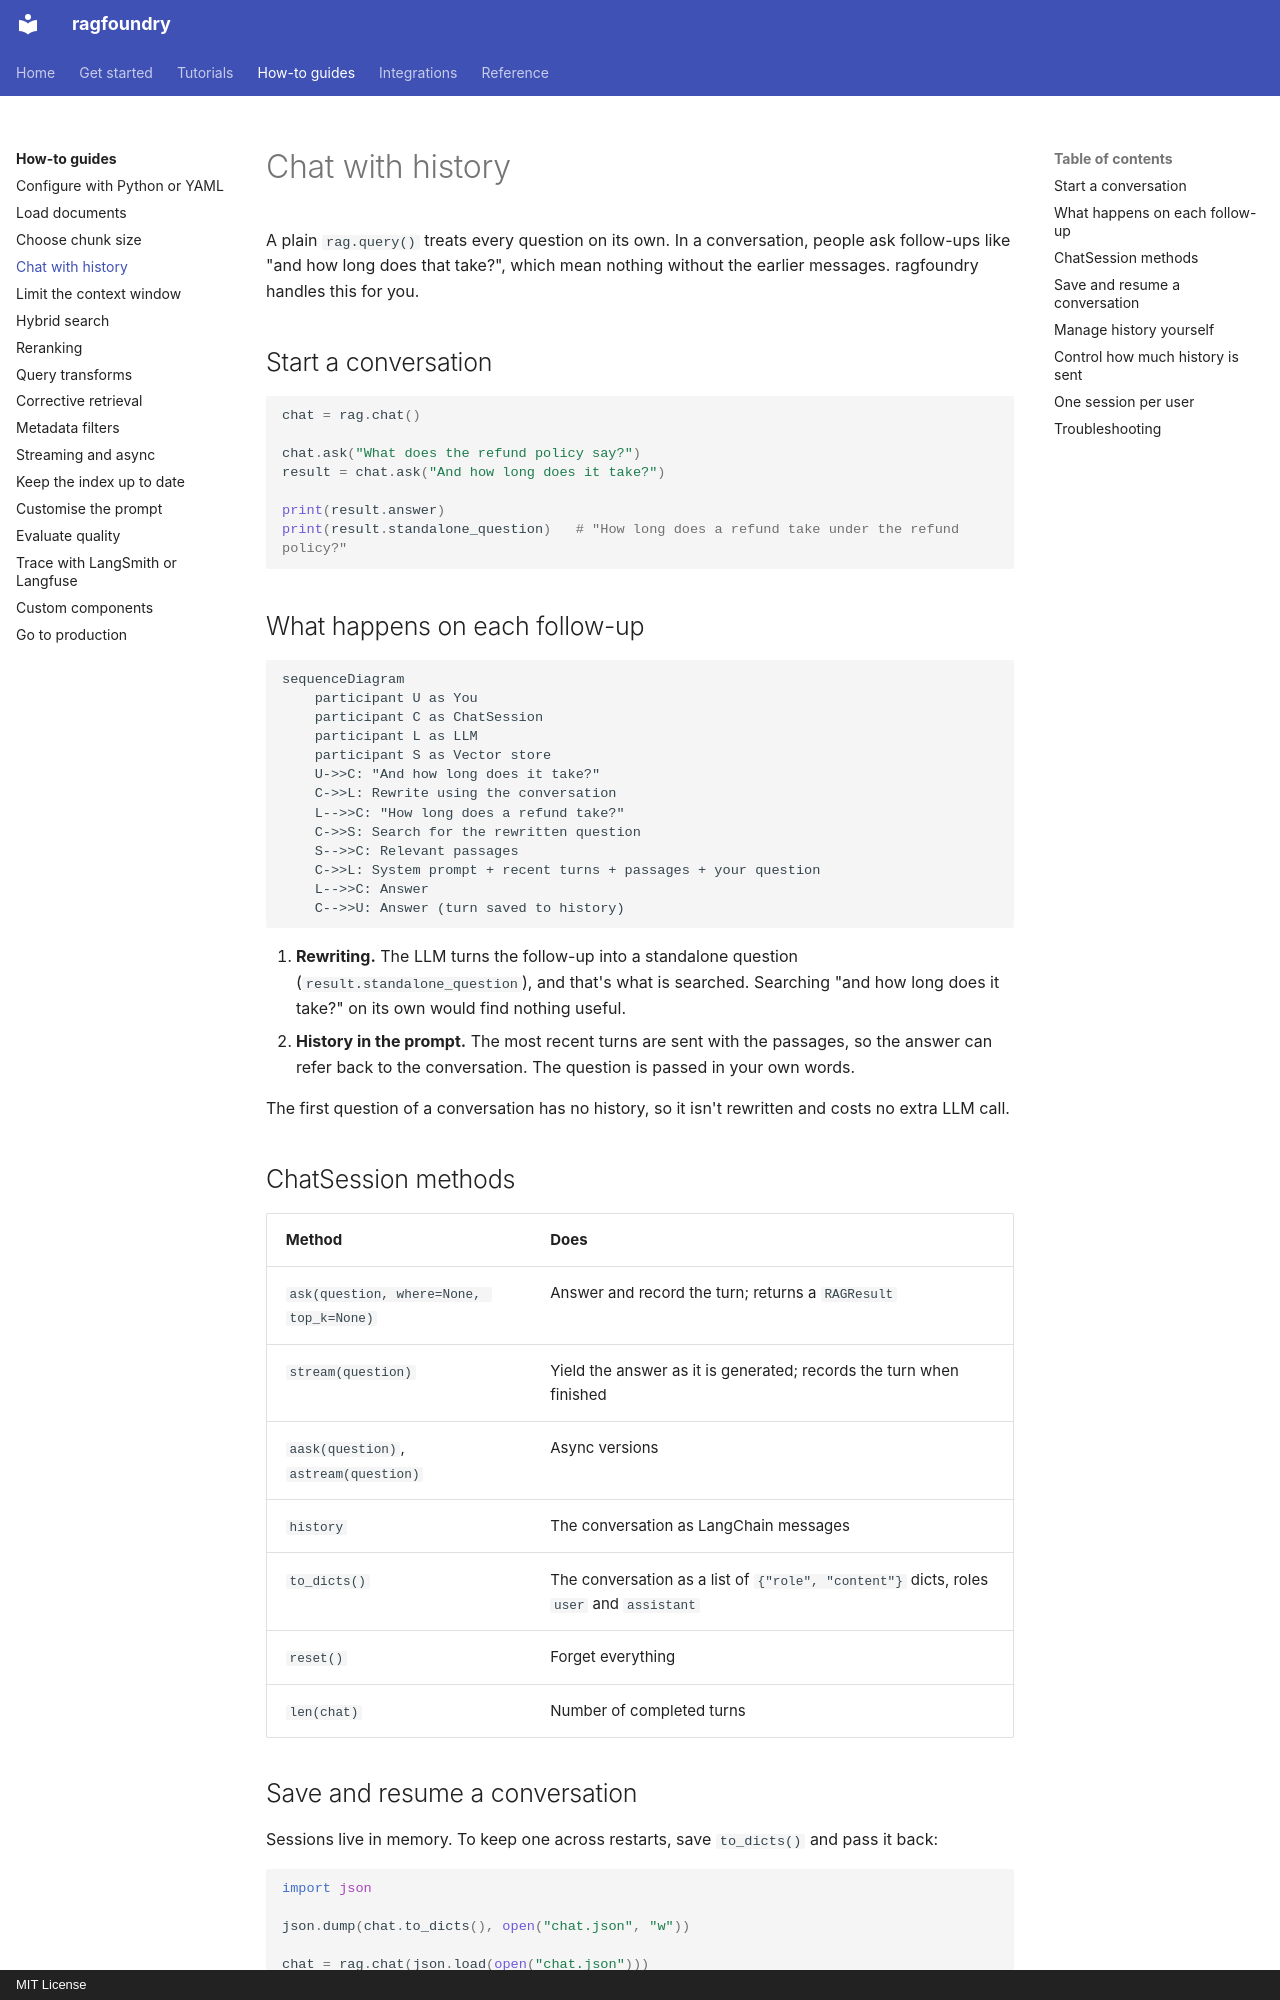

repository: rithvikkatpelly/ragfoundry · page: how-to/chat-history/index.html · generator: mkdocs · copyright: MIT License

# Chat with history

A plain `rag.query()` treats every question on its own. In a conversation, people ask follow-ups
like "and how long does that take?", which mean nothing without the earlier messages. ragfoundry
handles this for you.

## Start a conversation

```python
chat = rag.chat()

chat.ask("What does the refund policy say?")
result = chat.ask("And how long does it take?")

print(result.answer)
print(result.standalone_question)   # "How long does a refund take under the refund policy?"
```

## What happens on each follow-up

```mermaid
sequenceDiagram
    participant U as You
    participant C as ChatSession
    participant L as LLM
    participant S as Vector store
    U->>C: "And how long does it take?"
    C->>L: Rewrite using the conversation
    L-->>C: "How long does a refund take?"
    C->>S: Search for the rewritten question
    S-->>C: Relevant passages
    C->>L: System prompt + recent turns + passages + your question
    L-->>C: Answer
    C-->>U: Answer (turn saved to history)
```

1. **Rewriting.** The LLM turns the follow-up into a standalone question
   (`result.standalone_question`), and that's what is searched. Searching "and how long does it
   take?" on its own would find nothing useful.
2. **History in the prompt.** The most recent turns are sent with the passages, so the answer can
   refer back to the conversation. The question is passed in your own words.

The first question of a conversation has no history, so it isn't rewritten and costs no extra LLM
call.

## ChatSession methods

| Method | Does |
|---|---|
| `ask(question, where=None, top_k=None)` | Answer and record the turn; returns a `RAGResult` |
| `stream(question)` | Yield the answer as it is generated; records the turn when finished |
| `aask(question)`, `astream(question)` | Async versions |
| `history` | The conversation as LangChain messages |
| `to_dicts()` | The conversation as a list of `{"role", "content"}` dicts, roles `user` and `assistant` |
| `reset()` | Forget everything |
| `len(chat)` | Number of completed turns |

## Save and resume a conversation

Sessions live in memory. To keep one across restarts, save `to_dicts()` and pass it back:

```python
import json

json.dump(chat.to_dicts(), open("chat.json", "w"))

chat = rag.chat(json.load(open("chat.json")))
chat.ask("What did we talk about?")
```
